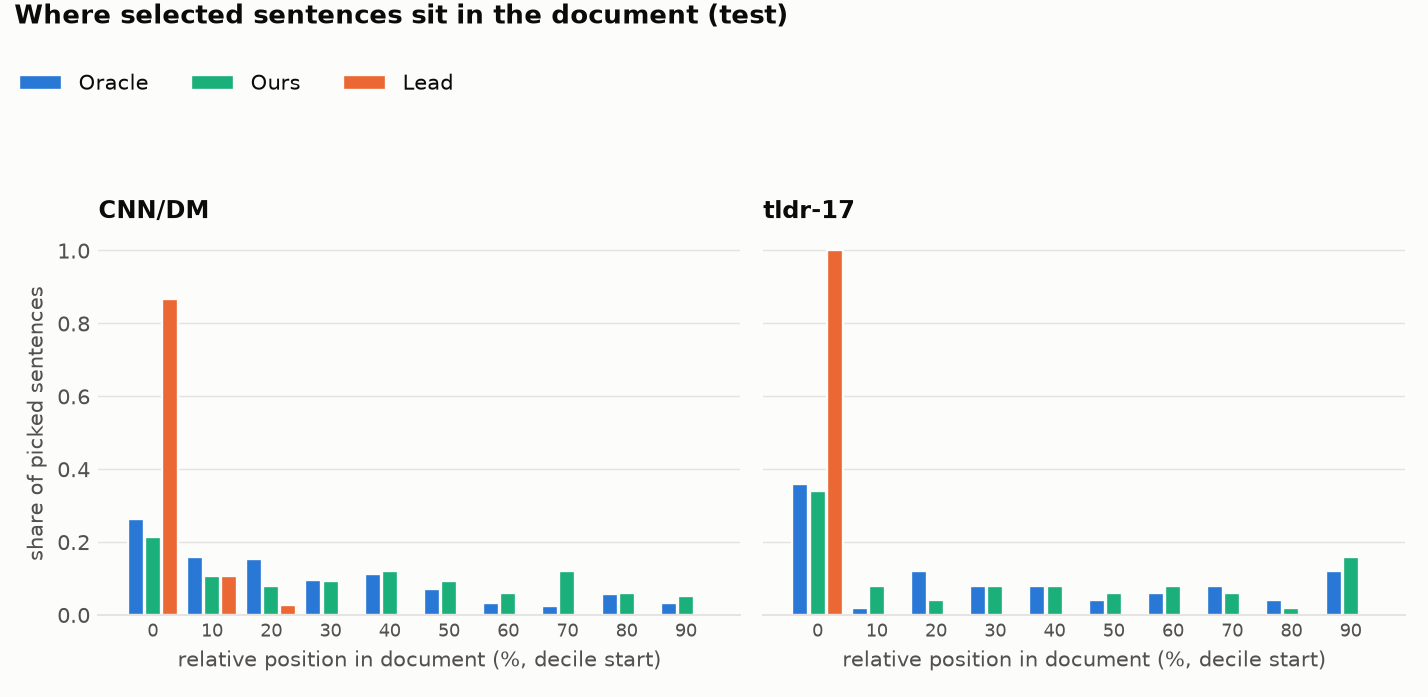

The table this chart was drawn from, first rows:
dataset, system, decile_1, decile_2, decile_3, decile_4, decile_5, decile_6, decile_7, decile_8, decile_9, decile_10
cnn_dm, oracle, 0.264, 0.16, 0.152, 0.096, 0.112, 0.072, 0.032, 0.024, 0.056, 0.032
cnn_dm, lead, 0.867, 0.107, 0.027, 0.0, 0.0, 0.0, 0.0, 0.0, 0.0, 0.0
cnn_dm, full_pipeline, 0.213, 0.107, 0.08, 0.093, 0.12, 0.093, 0.06, 0.12, 0.06, 0.053
tldr, oracle, 0.36, 0.02, 0.12, 0.08, 0.08, 0.04, 0.06, 0.08, 0.04, 0.12
tldr, lead, 1.0, 0.0, 0.0, 0.0, 0.0, 0.0, 0.0, 0.0, 0.0, 0.0
tldr, full_pipeline, 0.34, 0.08, 0.04, 0.08, 0.08, 0.06, 0.08, 0.06, 0.02, 0.16
